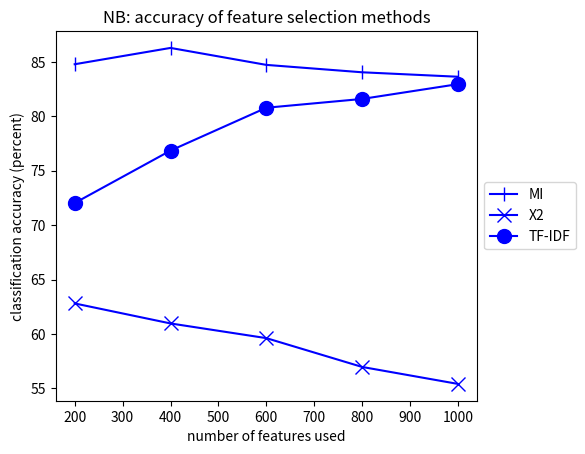

This chart was generated by the following Python code:
#!/usr/bin/env python

import matplotlib.pyplot as pyplot

vec_size = [200, 400, 600, 800, 1000]

acc_mi = [84.79, 86.29, 84.73, 84.05, 83.64]
acc_x2 = [62.80, 60.96, 59.61, 56.96, 55.40]
acc_tf_idf = [72.03, 76.85, 80.79, 81.60, 82.96]

ax = pyplot.subplot()

ax.plot(vec_size, acc_mi, label='MI', color='b', marker='|', markersize=10)
ax.plot(vec_size, acc_x2, label='X2', color='b', marker='x', markersize=10)
ax.plot(vec_size, acc_tf_idf, label='TF-IDF', color='b', marker='o', markersize=10)

pyplot.title('NB: accuracy of feature selection methods')
pyplot.xlabel('number of features used')
pyplot.ylabel('classification accuracy (percent)')

box = ax.get_position()
ax.set_position([box.x0, box.y0, box.width * 0.85, box.height])
ax.legend(loc='center left', bbox_to_anchor=(1, 0.5))

pyplot.show()